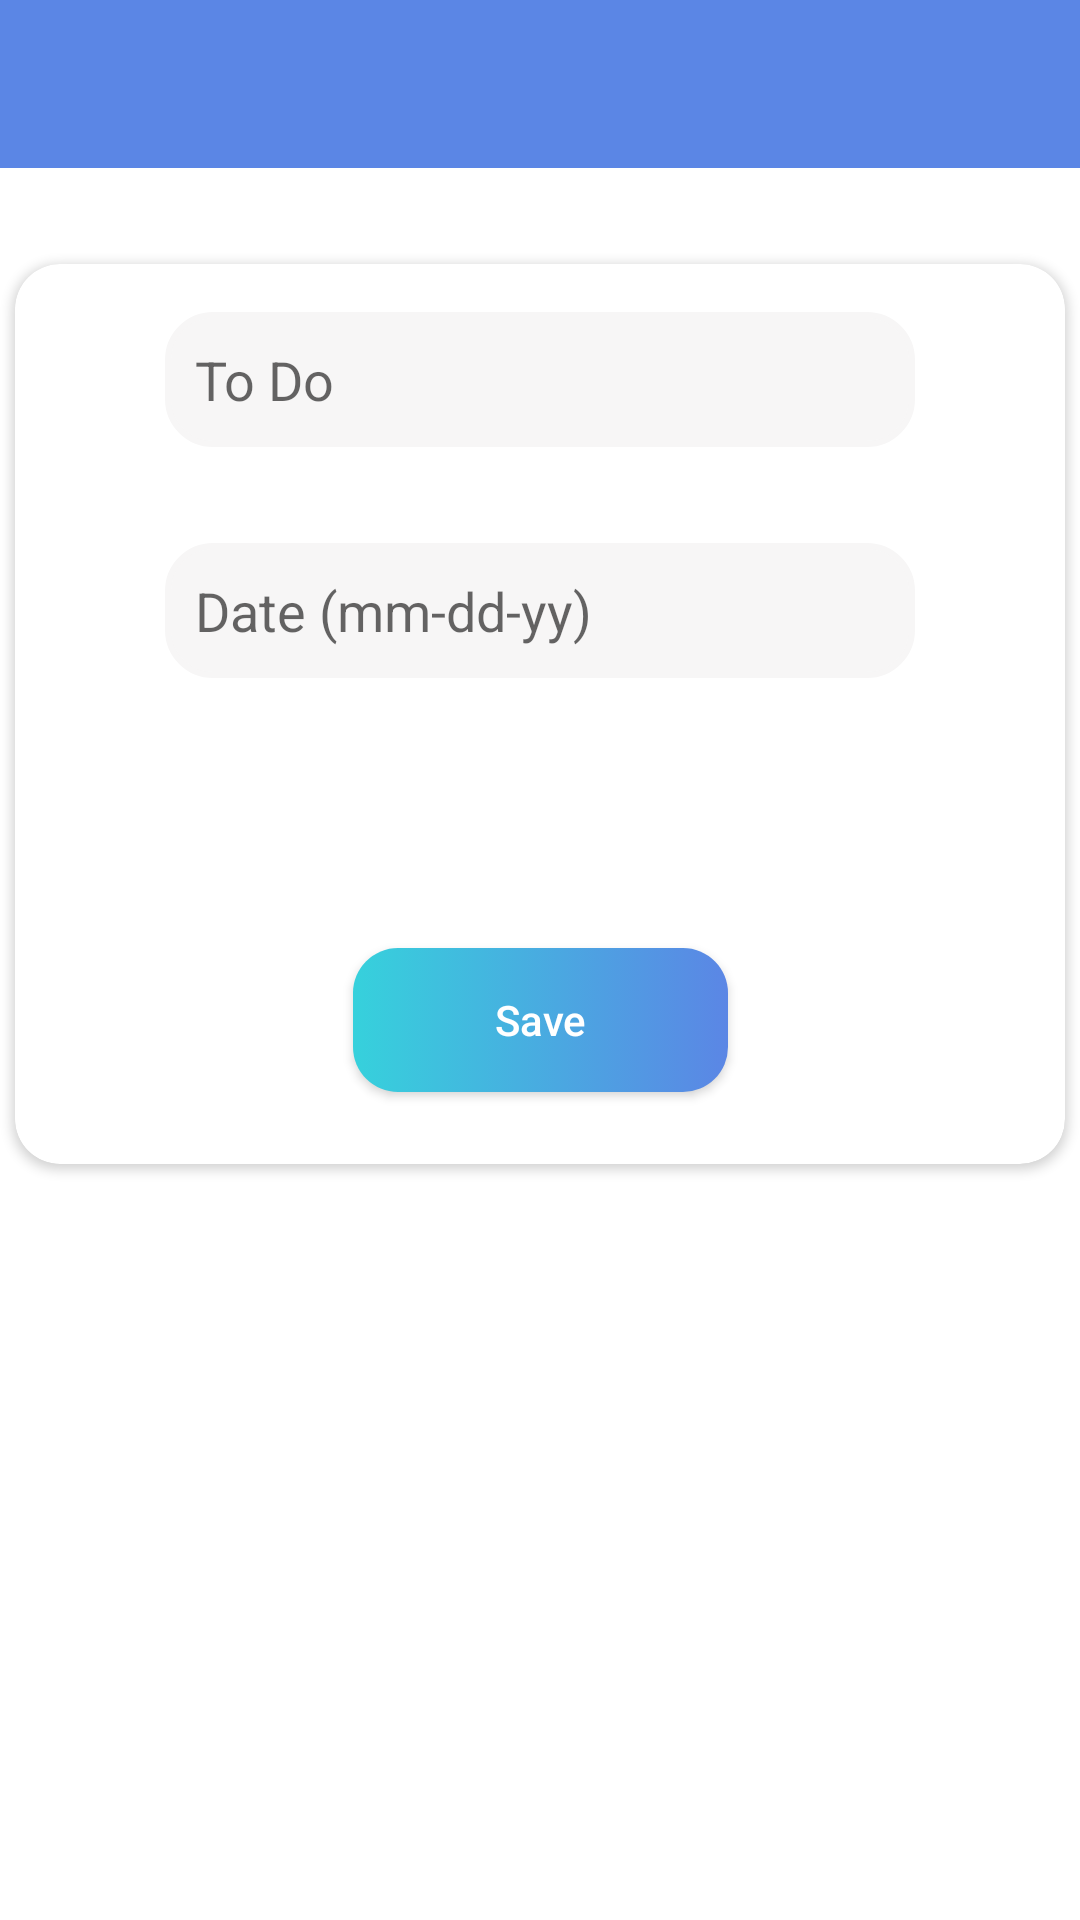

Android layout source for this screen:
<!-- AndroidManifest.xml: application theme Theme.TooDoo -->
<!-- res/layout/fragment_save.xml -->
<?xml version="1.0" encoding="utf-8"?>
<layout xmlns:android="http://schemas.android.com/apk/res/android"
    xmlns:app="http://schemas.android.com/apk/res-auto"
    xmlns:tools="http://schemas.android.com/tools">

    <data>
        <variable
            name="toolbarSaveBaslik"
            type="String" />
        <variable
            name="saveFragment"
            type="com.talip.toodoo.ui.fragment.SaveFragment" />

    </data>

    <androidx.constraintlayout.widget.ConstraintLayout
        android:layout_width="match_parent"
        android:layout_height="match_parent"
        tools:context=".ui.fragment.SaveFragment">

        <androidx.appcompat.widget.Toolbar
            android:id="@+id/toolbar"
            android:layout_width="0dp"
            android:layout_height="wrap_content"
            android:background="@color/customBlue"
            android:minHeight="?attr/actionBarSize"
            android:theme="?attr/actionBarTheme"
            app:layout_constraintEnd_toEndOf="parent"
            app:layout_constraintHorizontal_bias="0.5"
            app:layout_constraintStart_toStartOf="parent"
            app:layout_constraintTop_toTopOf="parent"
            app:title="@{toolbarSaveBaslik}" />

        <androidx.cardview.widget.CardView
            android:layout_width="350dp"
            android:layout_height="300dp"
            android:layout_marginTop="32dp"
            app:cardCornerRadius="15dp"
            app:layout_constraintEnd_toEndOf="parent"
            app:layout_constraintHorizontal_bias="0.5"
            app:layout_constraintStart_toStartOf="parent"
            app:layout_constraintTop_toBottomOf="@+id/toolbar">

            <androidx.constraintlayout.widget.ConstraintLayout
                android:id="@+id/cardConstraint"
                android:layout_width="match_parent"
                android:layout_height="match_parent"
                app:layout_constraintEnd_toEndOf="parent"
                app:layout_constraintHorizontal_bias="0.5"
                app:layout_constraintStart_toStartOf="parent">

                <EditText
                    android:id="@+id/editTextTodo"
                    android:layout_width="250dp"
                    android:layout_height="45dp"
                    android:layout_marginTop="16dp"
                    android:background="@drawable/edit_text_selector"
                    android:ems="10"
                    android:hint="To Do"
                    android:inputType="textPersonName"
                    android:paddingLeft="10dp"
                    app:layout_constraintEnd_toEndOf="parent"
                    app:layout_constraintHorizontal_bias="0.5"
                    app:layout_constraintStart_toStartOf="parent"
                    app:layout_constraintTop_toTopOf="parent" />

                <com.google.android.material.textfield.TextInputEditText
                    android:id="@+id/editTextDate"
                    android:layout_width="250dp"
                    android:layout_height="45dp"
                    android:layout_marginTop="32dp"
                    android:background="@drawable/edit_text_selector"
                    android:ems="10"
                    android:hint="Date (mm-dd-yy)"
                    android:inputType="textPersonName"
                    android:paddingLeft="10dp"
                    app:layout_constraintEnd_toEndOf="parent"
                    app:layout_constraintHorizontal_bias="0.5"
                    app:layout_constraintStart_toStartOf="parent"
                    app:layout_constraintTop_toBottomOf="@+id/editTextTodo"


                    />

                <androidx.appcompat.widget.AppCompatButton
                    android:id="@+id/buttonSave"
                    android:layout_width="125dp"
                    android:layout_height="wrap_content"
                    android:layout_marginBottom="24dp"
                    android:background="@drawable/button_design"
                    android:onClick="@{()->saveFragment.save(editTextTodo.getText().toString(),editTextDate.getText().toString())}"
                    android:text="Save"
                    android:textAllCaps="false"
                    android:textColor="@color/white"
                    app:layout_constraintBottom_toBottomOf="parent"
                    app:layout_constraintEnd_toEndOf="parent"
                    app:layout_constraintHorizontal_bias="0.5"
                    app:layout_constraintStart_toStartOf="parent" />
            </androidx.constraintlayout.widget.ConstraintLayout>
        </androidx.cardview.widget.CardView>

    </androidx.constraintlayout.widget.ConstraintLayout>
</layout>
<!-- resources referenced by this layout -->
<resources>
  <color name="customBlue">#5B86E5</color>
  <color name="white">#FFFFFFFF</color>
  <!-- drawable button_design (drawable) -->
  <?xml version="1.0" encoding="utf-8"?>
  <selector xmlns:android="http://schemas.android.com/apk/res/android">
      <item android:state_enabled="true">
          <shape android:shape="rectangle">
              <corners android:radius="15dp" />
              <solid android:color="@color/purple_700" />
  
  
              <gradient android:angle="180" android:endColor="#36D1DC" android:startColor="#5B86E5" />
  
  
          </shape>
  
      </item>
  </selector>
  <!-- drawable edit_text_selector (drawable) -->
  <?xml version="1.0" encoding="utf-8"?>
  <selector xmlns:android="http://schemas.android.com/apk/res/android">
      <item android:state_enabled="true" android:state_focused="true" >
          <shape android:shape="rectangle">
              <solid android:color="@color/myGreyEditText"/>
              <corners android:radius="15dp"/>
              <stroke android:width="2dp" android:color="@color/customBlue"/>
          </shape>
      </item>
  
      <item android:state_enabled="true" >
          <shape android:shape="rectangle">
              <solid android:color="@color/myGreyEditText"/>
              <corners android:radius="15dp"/>
              <stroke android:width="2dp" android:color="@color/myGreyEditText"/>
          </shape>
      </item>
  
  </selector>
  <style name="Theme.TooDoo" parent="Theme.MaterialComponents.DayNight.DarkActionBar">
          
          <item name="colorPrimary">@color/customBlue</item>
          <item name="colorPrimaryVariant">@color/purple_700</item>
          <item name="colorOnPrimary">@color/white</item>
          
          <item name="colorSecondary">@color/teal_200</item>
          <item name="colorSecondaryVariant">@color/teal_700</item>
          <item name="colorOnSecondary">@color/black</item>
          
  
          <item name="android:statusBarColor">@color/customBlue</item>
          <item name="android:windowTranslucentStatus">false</item>
          
          <item name="windowActionBar">false</item>
          <item name="windowNoTitle">true</item>
      </style>
  <color name="purple_700">#FF3700B3</color>
  <color name="myGreyEditText">#F7F6F6</color>
  <color name="teal_200">#FF03DAC5</color>
  <color name="teal_700">#FF018786</color>
  <color name="black">#FF000000</color>
</resources>
